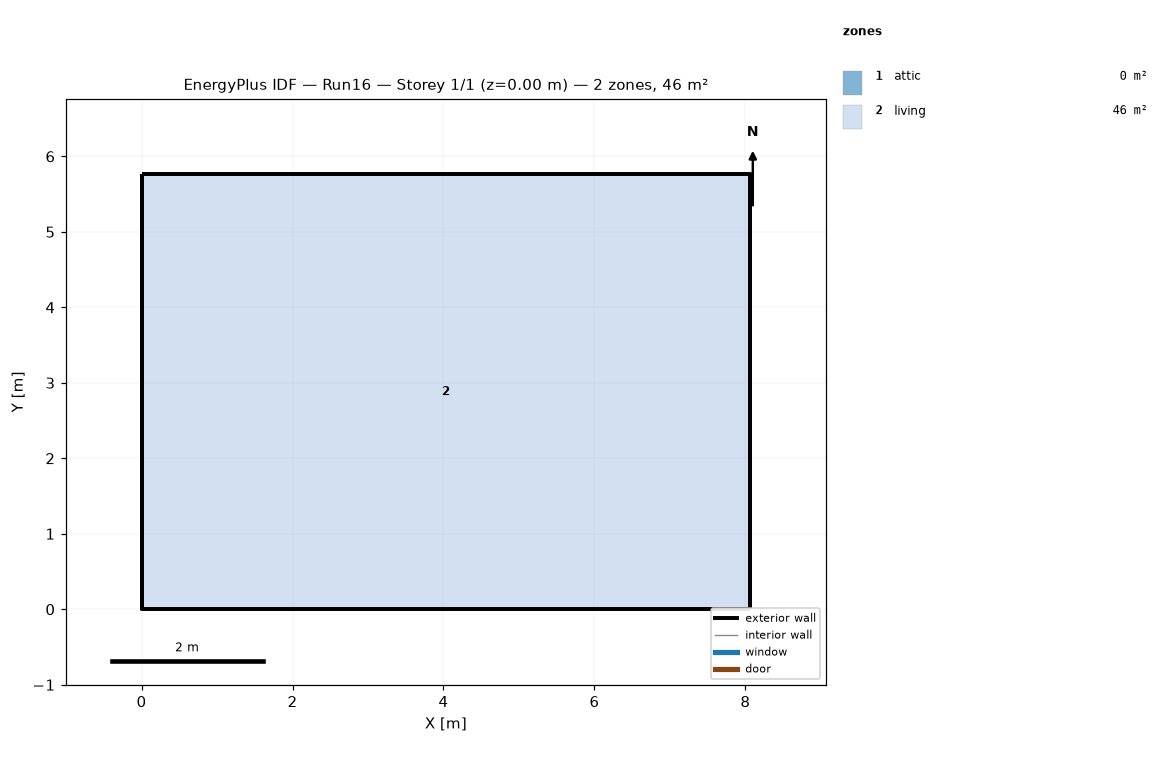
=== STOREY PLAN SPEC (per zone: floor XY polygon, exterior-wall plan segments, windows/doors) ===
zone 1: attic  (0.0 m²)
  exterior wall: (8.06, 0.00) – (8.06, 5.76) – (8.06, 2.88)  [8.6 m]
  exterior wall: (0.00, 5.76) – (0.00, 0.00) – (0.00, 2.88)  [8.6 m]
zone 2: living  (46.5 m²)
  floor: (0.00, 0.00) (0.00, 5.76) (8.06, 5.76) (8.06, 0.00)
  exterior wall: (0.00, 0.00) – (8.06, 0.00)  [8.1 m]
  exterior wall: (8.06, 0.00) – (8.06, 5.76)  [5.8 m]
  exterior wall: (8.06, 5.76) – (0.00, 5.76)  [8.1 m]
  exterior wall: (0.00, 5.76) – (0.00, 0.00)  [5.8 m]

=== DERIVED (storey summary) ===
Building: Run16
Storey: 1 of 1  (floor level z = 0.00 m)
Storey gross floor area: 46.5 m²
Zones on this storey: 2
  - attic: floor 0.0 m²; exterior wall 17.3 m (7.9 m²); WWR 0.0%
  - living: floor 46.5 m²; exterior wall 27.6 m (67.4 m²); WWR 0.0%
Zone adjacency: (none detected)